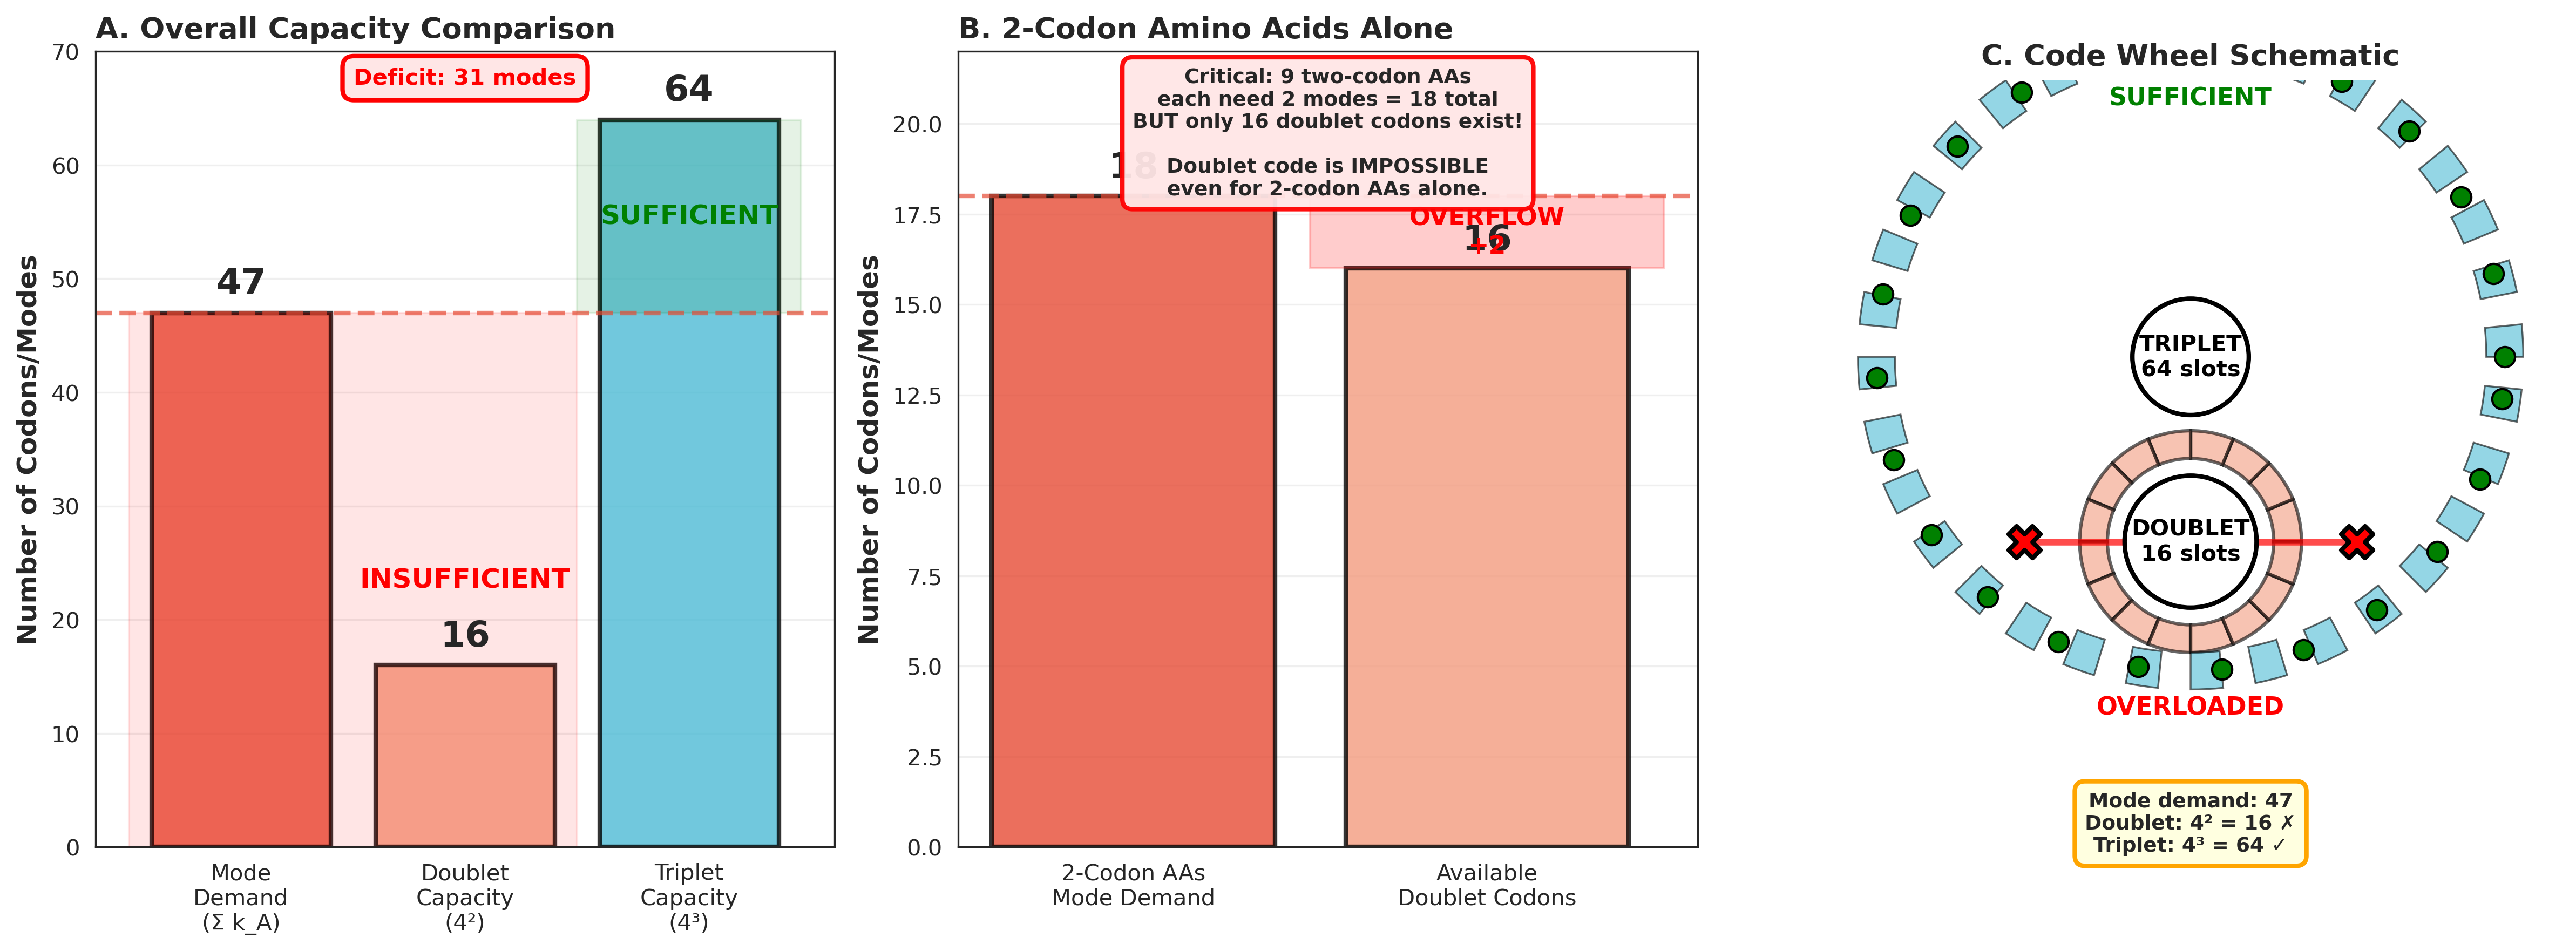

This chart was generated by the following Python code:
#!/usr/bin/env python3
"""
Figure 6: Capacity bound - doublet impossible, triplet minimal
Demonstrates that mode demand exceeds doublet capacity but fits in triplet code.
"""

import pandas as pd
import numpy as np
import matplotlib.pyplot as plt
import matplotlib.patches as mpatches
from matplotlib.patches import Circle, Wedge, Rectangle, FancyBboxPatch
import seaborn as sns

# Set style
sns.set_style("white")
plt.rcParams['font.size'] = 10
plt.rcParams['axes.labelsize'] = 11
plt.rcParams['axes.titlesize'] = 12
plt.rcParams['legend.fontsize'] = 9

# Load data
aa_modes_df = pd.read_csv('errors/aa_mode_summary.tsv', sep='\t')

# Calculate number of modes for each amino acid
def count_modes(modes_str):
    """Count number of distinct modes (excluding 'none' and 'unknown')"""
    if pd.isna(modes_str) or modes_str == 'none':
        return 0
    modes = modes_str.split(',')
    real_modes = [m for m in modes if m != 'unknown']
    return len(real_modes)

aa_modes_df['n_modes'] = aa_modes_df['modes_present'].apply(count_modes)

# Calculate totals
total_mode_demand = aa_modes_df['n_modes'].sum()
two_codon_aas = aa_modes_df[aa_modes_df['n_codons'] == 2]
two_codon_mode_demand = two_codon_aas['n_modes'].sum()

print(f"Total mode demand (Σ k_A): {total_mode_demand}")
print(f"2-codon AA mode demand: {two_codon_mode_demand}")
print(f"Number of 2-codon AAs: {len(two_codon_aas)}")

# Code capacities
doublet_capacity = 16  # 4^2
triplet_capacity = 64  # 4^3

# Create figure with 3 panels
fig = plt.figure(figsize=(16, 6))

# Color scheme
demand_color = '#E64B35'
doublet_color = '#F39B7F'
triplet_color = '#4DBBD5'

# ============================================================================
# Panel 6A: Mode demand vs code capacity (simple bar chart)
# ============================================================================
ax1 = plt.subplot(1, 3, 1)

categories = ['Mode\nDemand\n(Σ k_A)', 'Doublet\nCapacity\n(4²)', 'Triplet\nCapacity\n(4³)']
values = [total_mode_demand, doublet_capacity, triplet_capacity]
colors = [demand_color, doublet_color, triplet_color]

bars = ax1.bar(categories, values, color=colors, edgecolor='black', linewidth=2, alpha=0.8)

# Add value labels on bars
for i, (bar, val) in enumerate(zip(bars, values)):
    height = bar.get_height()
    ax1.text(bar.get_x() + bar.get_width()/2., height + 1,
            f'{val}', ha='center', va='bottom', fontsize=16, fontweight='bold')

# Add horizontal line at mode demand level
ax1.axhline(y=total_mode_demand, color=demand_color, linestyle='--', linewidth=2,
           alpha=0.7, label=f'Mode demand = {total_mode_demand}')

# Highlight the impossibility
ax1.fill_between([-0.5, 1.5], 0, total_mode_demand, color='red', alpha=0.1)
ax1.text(1, total_mode_demand/2, 'INSUFFICIENT', fontsize=12, fontweight='bold',
        ha='center', va='center', color='red', rotation=0)

# Highlight the sufficiency
ax1.fill_between([1.5, 2.5], total_mode_demand, triplet_capacity, color='green', alpha=0.1)
ax1.text(2, (total_mode_demand + triplet_capacity)/2, 'SUFFICIENT', fontsize=12,
        fontweight='bold', ha='center', va='center', color='green', rotation=0)

ax1.set_ylabel('Number of Codons/Modes', fontweight='bold', fontsize=12)
ax1.set_title('A. Overall Capacity Comparison', fontweight='bold', loc='left', fontsize=13)
ax1.set_ylim(0, 70)
ax1.grid(axis='y', alpha=0.3)

# Add annotation
ax1.text(0.5, 0.98, f'Deficit: {total_mode_demand - doublet_capacity} modes',
        transform=ax1.transAxes, fontsize=10, fontweight='bold',
        ha='center', va='top', color='red',
        bbox=dict(boxstyle='round,pad=0.5', facecolor='#FFE6E6', edgecolor='red', linewidth=2))

# ============================================================================
# Panel 6B: 2-codon amino acids specifically
# ============================================================================
ax2 = plt.subplot(1, 3, 2)

categories_2codon = ['2-Codon AAs\nMode Demand', 'Available\nDoublet Codons']
values_2codon = [two_codon_mode_demand, doublet_capacity]
colors_2codon = [demand_color, doublet_color]

bars2 = ax2.bar(categories_2codon, values_2codon, color=colors_2codon,
               edgecolor='black', linewidth=2, alpha=0.8)

# Add value labels
for bar, val in zip(bars2, values_2codon):
    height = bar.get_height()
    ax2.text(bar.get_x() + bar.get_width()/2., height + 0.3,
            f'{val}', ha='center', va='bottom', fontsize=16, fontweight='bold')

# Add horizontal line at demand
ax2.axhline(y=two_codon_mode_demand, color=demand_color, linestyle='--',
           linewidth=2, alpha=0.7)

# Highlight the overflow
overflow = two_codon_mode_demand - doublet_capacity
ax2.fill_between([0.5, 1.5], doublet_capacity, two_codon_mode_demand,
                color='red', alpha=0.2)
ax2.text(1, doublet_capacity + overflow/2, f'OVERFLOW\n+{overflow}', fontsize=11,
        fontweight='bold', ha='center', va='center', color='red')

ax2.set_ylabel('Number of Codons/Modes', fontweight='bold', fontsize=12)
ax2.set_title('B. 2-Codon Amino Acids Alone', fontweight='bold', loc='left', fontsize=13)
ax2.set_ylim(0, 22)
ax2.grid(axis='y', alpha=0.3)

# Add critical observation
observation = (
    f"Critical: {len(two_codon_aas)} two-codon AAs\n"
    f"each need 2 modes = {two_codon_mode_demand} total\n"
    f"BUT only {doublet_capacity} doublet codons exist!\n\n"
    "Doublet code is IMPOSSIBLE\n"
    "even for 2-codon AAs alone."
)
ax2.text(0.5, 0.98, observation, transform=ax2.transAxes,
        fontsize=9, fontweight='bold', ha='center', va='top',
        bbox=dict(boxstyle='round,pad=0.5', facecolor='#FFE6E6',
                 edgecolor='red', linewidth=2, alpha=0.95))

# ============================================================================
# Panel 6C: Genetic code wheel cartoon
# ============================================================================
ax3 = plt.subplot(1, 3, 3)
ax3.set_xlim(-2, 2)
ax3.set_ylim(-2, 2)
ax3.set_aspect('equal')
ax3.axis('off')

# Draw doublet wheel (inner, overwhelmed)
doublet_radius = 0.6
n_doublet = 16
angle_per_slot_doublet = 360 / n_doublet

# Draw doublet slots
for i in range(n_doublet):
    angle_start = i * angle_per_slot_doublet
    wedge = Wedge((0, -0.5), doublet_radius, angle_start, angle_start + angle_per_slot_doublet,
                 width=0.15, facecolor=doublet_color, edgecolor='black', linewidth=1.5, alpha=0.6)
    ax3.add_patch(wedge)

# Mark overflow slots in red
overflow_slots = two_codon_mode_demand - doublet_capacity
for i in range(overflow_slots):
    angle = i * (360 / overflow_slots)
    x = 0.9 * np.cos(np.radians(angle))
    y = -0.5 + 0.9 * np.sin(np.radians(angle))
    ax3.plot([0, x], [-0.5, y], 'r-', linewidth=3, alpha=0.7)
    ax3.scatter(x, y, s=200, c='red', marker='X', edgecolors='black', linewidth=2, zorder=5)

# Doublet label
ax3.text(0, -0.5, 'DOUBLET\n16 slots', ha='center', va='center',
        fontsize=10, fontweight='bold', color='black',
        bbox=dict(boxstyle='circle,pad=0.3', facecolor='white', edgecolor='black', linewidth=2))

ax3.text(0, -1.4, 'OVERLOADED', ha='center', va='center',
        fontsize=11, fontweight='bold', color='red')

# Draw triplet wheel (outer, sufficient)
triplet_radius = 1.8
n_triplet = 64
angle_per_slot_triplet = 360 / n_triplet

# Draw triplet slots (show subset for clarity)
for i in range(0, n_triplet, 2):  # Draw every other slot for visibility
    angle_start = i * angle_per_slot_triplet
    wedge = Wedge((0, 0.5), triplet_radius, angle_start, angle_start + angle_per_slot_triplet,
                 width=0.2, facecolor=triplet_color, edgecolor='black', linewidth=0.8, alpha=0.6)
    ax3.add_patch(wedge)

# Mark used slots
n_used = total_mode_demand
for i in range(0, n_used, 2):
    angle = i * (360 / n_used)
    x = 1.7 * np.cos(np.radians(angle))
    y = 0.5 + 1.7 * np.sin(np.radians(angle))
    ax3.scatter(x, y, s=80, c='green', marker='o', edgecolors='black', linewidth=1, zorder=5)

# Triplet label
ax3.text(0, 0.5, 'TRIPLET\n64 slots', ha='center', va='center',
        fontsize=10, fontweight='bold', color='black',
        bbox=dict(boxstyle='circle,pad=0.3', facecolor='white', edgecolor='black', linewidth=2))

ax3.text(0, 1.9, 'SUFFICIENT', ha='center', va='center',
        fontsize=11, fontweight='bold', color='green')

# Add title and legend
ax3.text(0, 2.2, 'C. Code Wheel Schematic', ha='center', va='top',
        fontsize=13, fontweight='bold')

# Add capacity info
info_text = (
    f"Mode demand: {total_mode_demand}\n"
    f"Doublet: 4² = {doublet_capacity} ✗\n"
    f"Triplet: 4³ = {triplet_capacity} ✓"
)
ax3.text(0, -2.2, info_text, ha='center', va='bottom',
        fontsize=9, fontweight='bold',
        bbox=dict(boxstyle='round,pad=0.5', facecolor='lightyellow',
                 edgecolor='orange', linewidth=2))

plt.tight_layout()
plt.savefig('figure6_capacity_bound.png', dpi=300, bbox_inches='tight')
plt.savefig('figure6_capacity_bound.pdf', bbox_inches='tight')
plt.savefig('figure6_capacity_bound.svg', bbox_inches='tight')

print("\nFigure 6 saved as figure6_capacity_bound.png and .pdf")
print("\n=== CAPACITY ANALYSIS ===")
print(f"Total mode demand (Σ k_A): {total_mode_demand}")
print(f"Doublet capacity (4²): {doublet_capacity}")
print(f"Triplet capacity (4³): {triplet_capacity}")
print(f"\nDoublet deficit: {total_mode_demand - doublet_capacity} modes")
print(f"Triplet surplus: {triplet_capacity - total_mode_demand} slots")
print(f"\n2-codon AA analysis:")
print(f"  Number of 2-codon AAs: {len(two_codon_aas)}")
print(f"  Mode demand: {two_codon_mode_demand}")
print(f"  Doublet capacity: {doublet_capacity}")
print(f"  Overflow: +{two_codon_mode_demand - doublet_capacity} modes")
print(f"\nConclusion:")
print(f"  ✗ Doublet code IMPOSSIBLE (insufficient by {total_mode_demand - doublet_capacity} modes)")
print(f"  ✓ Triplet code MINIMAL (necessary and sufficient)")
